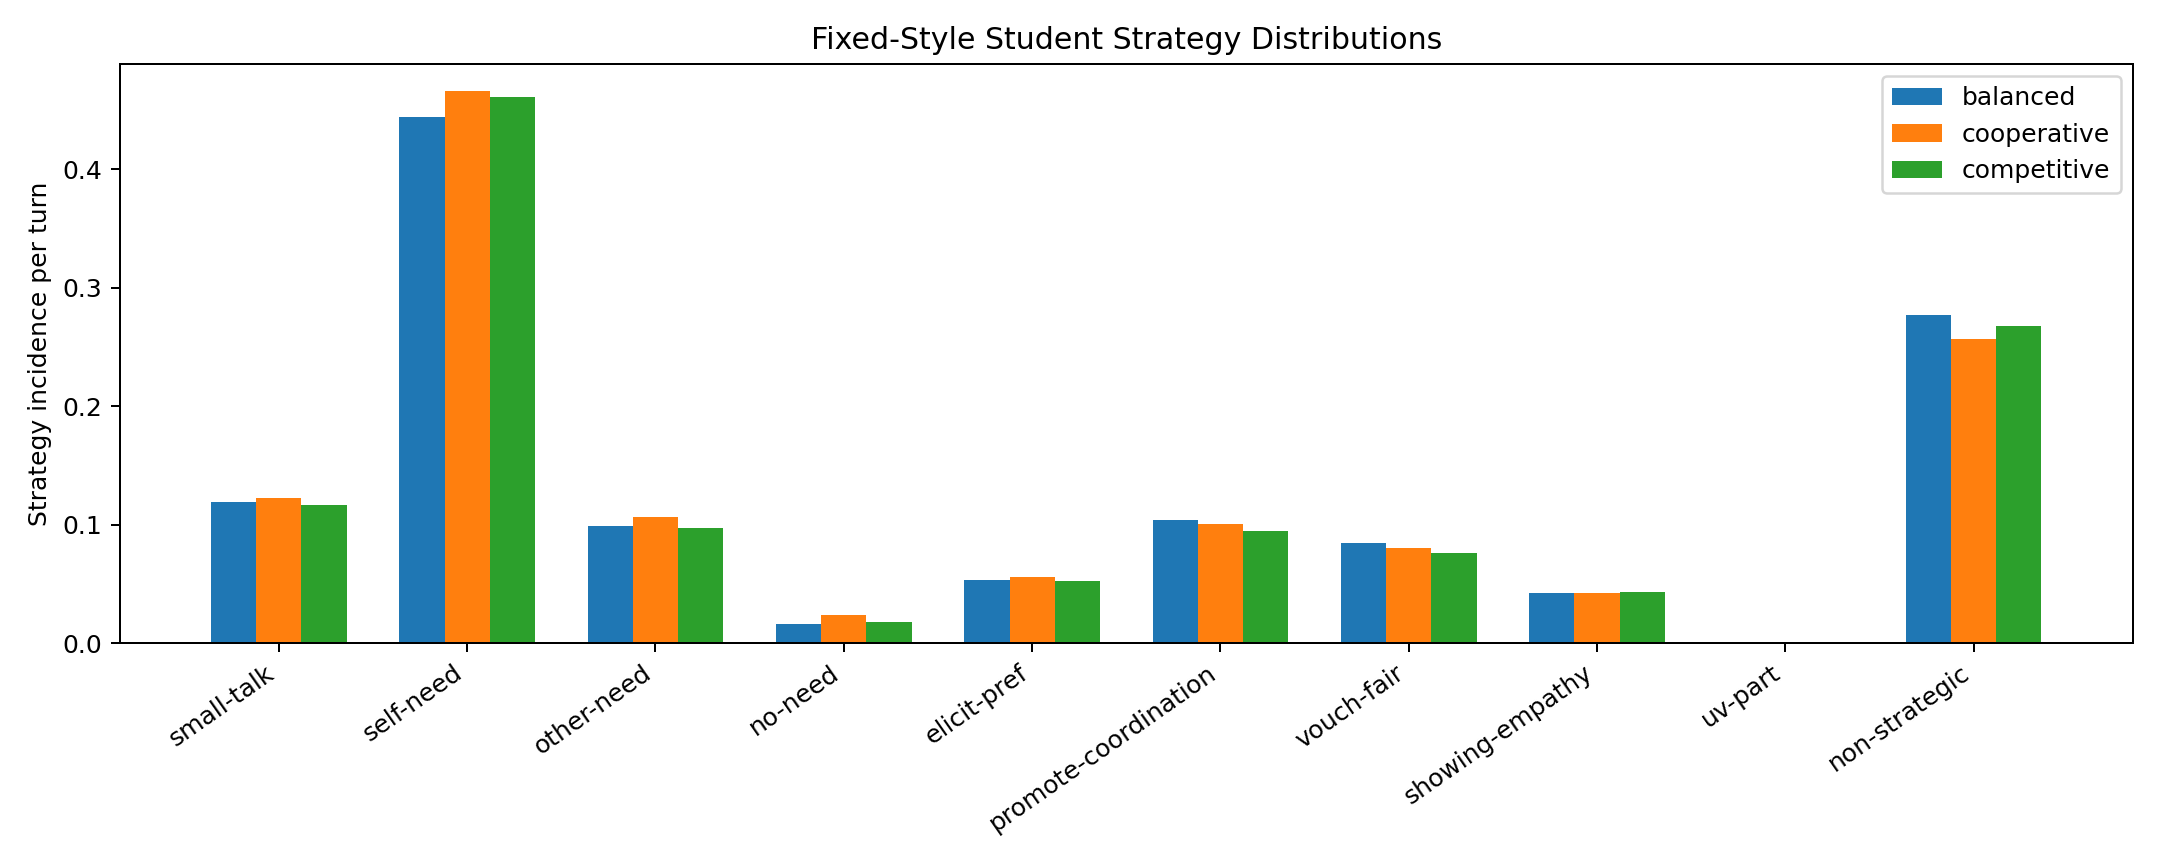

Values plotted in this chart, from the file beside it:
style, turns, total_strategy_tags, incidence_small-talk, incidence_self-need, incidence_other-need, incidence_no-need, incidence_elicit-pref, incidence_promote-coordination, incidence_vouch-fair, incidence_showing-empathy, incidence_uv-part, incidence_non-strategic
balanced, 1054, 1307, 0.1195, 0.444, 0.09867, 0.01613, 0.05313, 0.1044, 0.08444, 0.04269, 0.0, 0.277
cooperative, 1054, 1323, 0.1224, 0.4658, 0.1063, 0.02372, 0.05598, 0.1006, 0.08065, 0.04269, 0.0, 0.2571
competitive, 1054, 1294, 0.1167, 0.4611, 0.09772, 0.01803, 0.05218, 0.09488, 0.0759, 0.04364, 0.0, 0.2676
